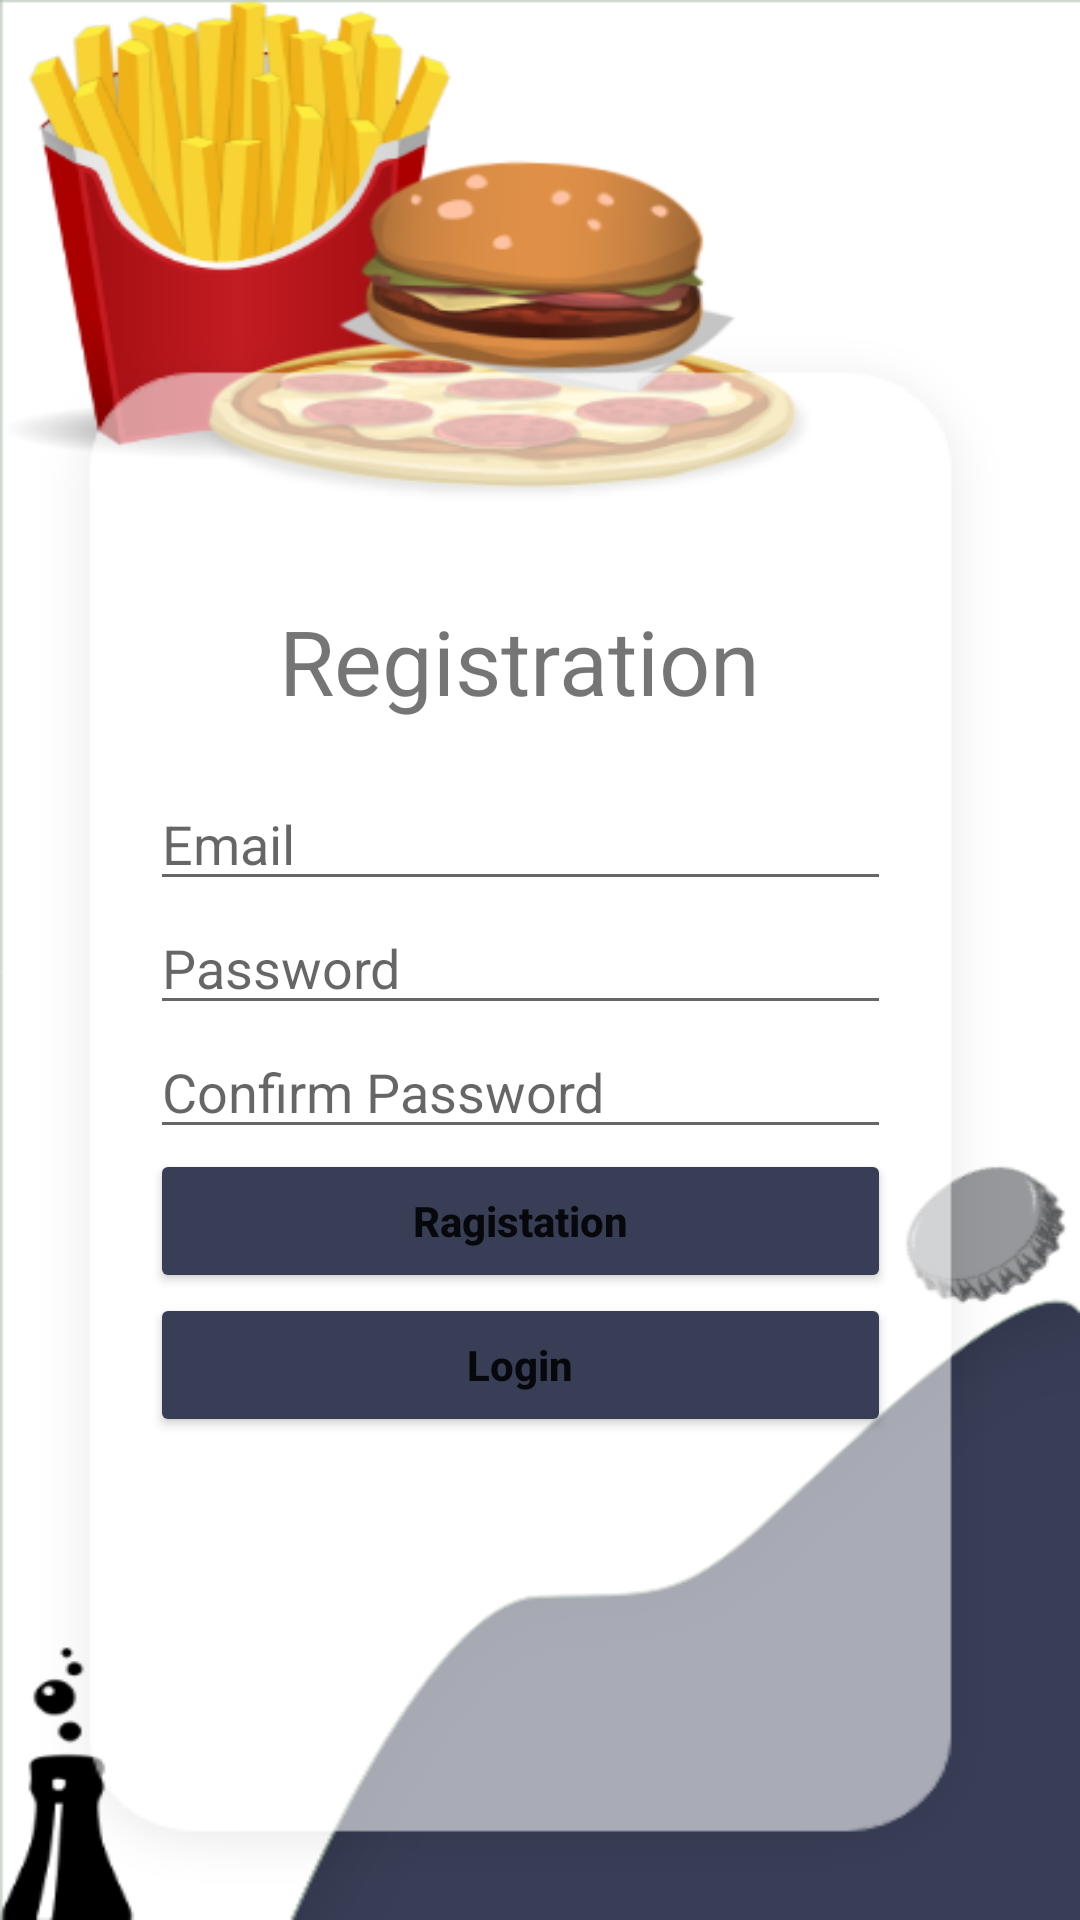

This screen was rendered from an Android layout file. Write that file and the resources it references.
<!-- AndroidManifest.xml: application theme Theme.PizzaPub -->
<!-- res/layout/activity_registration_.xml -->
<?xml version="1.0" encoding="utf-8"?>
<LinearLayout xmlns:android="http://schemas.android.com/apk/res/android"
    xmlns:app="http://schemas.android.com/apk/res-auto"
    xmlns:tools="http://schemas.android.com/tools"
    android:layout_width="match_parent"
    android:layout_height="match_parent"
    android:orientation="vertical"
    android:background="@drawable/loginback"
    tools:context=".Registration_Activity">
    <LinearLayout
        android:id="@+id/l1"
        android:layout_width="wrap_content"
        android:layout_height="wrap_content"
       android:layout_gravity="left"
        android:layout_marginTop="100dp"

        android:background="@drawable/loginnestedback"

        android:orientation="vertical">

        <TextView
            android:layout_width="wrap_content"
            android:layout_height="wrap_content"
            android:layout_gravity="center"
            android:textSize="30dp"
            android:layout_marginTop="100dp"
            android:text="Registration"/>

        <EditText
            android:id="@+id/usee_email"
            android:layout_width="match_parent"
            android:layout_height="40dp"
            android:ems="10"
            android:layout_marginTop="20dp"
            android:layout_marginLeft="50dp"
            android:layout_marginRight="50dp"
            android:inputType="textPersonName"
            android:hint="Email" />


        <EditText
            android:id="@+id/user_password"
            android:layout_width="match_parent"
            android:layout_height="wrap_content"
            android:ems="10"
            android:layout_marginLeft="50dp"
            android:layout_marginRight="50dp"
            android:hint="Password"
            android:inputType="textPassword" />

        <EditText
            android:id="@+id/user_confirmpassword"
            android:layout_width="match_parent"
            android:layout_height="wrap_content"
            android:ems="10"
            android:layout_marginLeft="50dp"
            android:layout_marginRight="50dp"
            android:hint="Confirm Password"
            android:inputType="textPassword" />

        <Button
            android:id="@+id/ragistation_btn"
            android:layout_width="match_parent"
            android:layout_height="wrap_content"
            android:layout_marginLeft="50dp"
            android:layout_marginRight="50dp"
            android:backgroundTint="@color/blue"
            android:textStyle="bold"
            android:textAllCaps="false"
            android:text="Ragistation" />
        <Button
            android:id="@+id/redirect_login"
            android:layout_width="match_parent"
            android:layout_height="wrap_content"
            android:textAllCaps="false"
            android:backgroundTint="@color/blue"
            android:textStyle="bold"
            android:layout_marginLeft="50dp"
            android:layout_marginRight="50dp"
            android:text="Login" />


    </LinearLayout>
</LinearLayout>
<!-- resources referenced by this layout -->
<resources>
  <color name="blue">#383E56</color>
  <!-- drawable loginback: png bitmap (drawable, 91004 bytes) -->
  <!-- drawable loginnestedback: png bitmap (drawable, 10446 bytes) -->
  <style name="Theme.PizzaPub" parent="Theme.MaterialComponents.DayNight.NoActionBar">
          
          <item name="colorPrimary">@color/purple_500</item>
          <item name="colorPrimaryVariant">@color/purple_700</item>
          <item name="colorOnPrimary">@color/white</item>
          
          <item name="colorSecondary">@color/teal_200</item>
          <item name="colorSecondaryVariant">@color/teal_700</item>
          <item name="colorOnSecondary">@color/black</item>
          
          <item name="android:statusBarColor" tools:targetApi="l">?attr/colorPrimaryVariant</item>
          
      </style>
  <color name="purple_500">#FF6200EE</color>
  <color name="purple_700">#FF3700B3</color>
  <color name="white">#FFFFFFFF</color>
  <color name="teal_200">#FF03DAC5</color>
  <color name="teal_700">#FF018786</color>
  <color name="black">#FF000000</color>
</resources>
